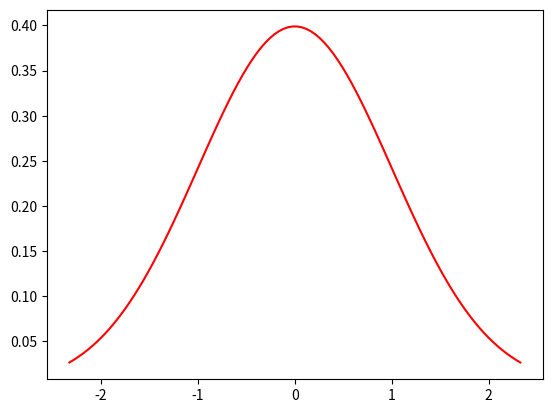
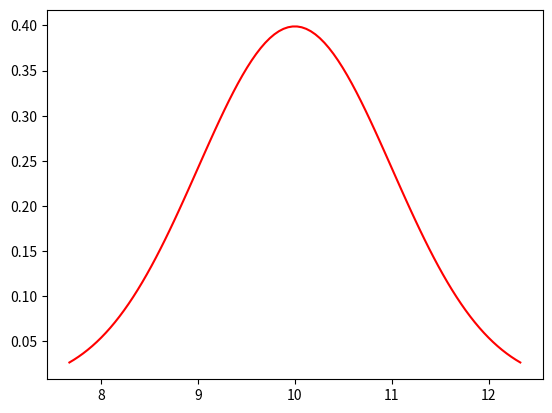
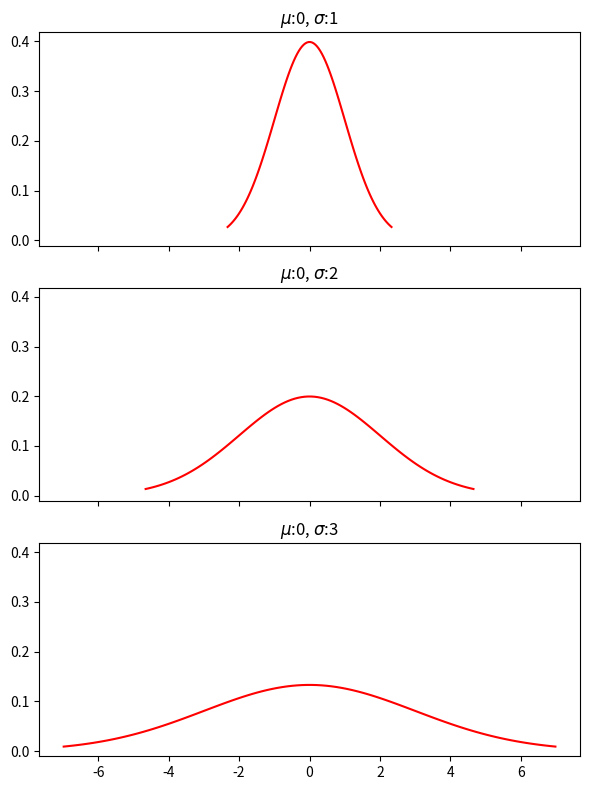
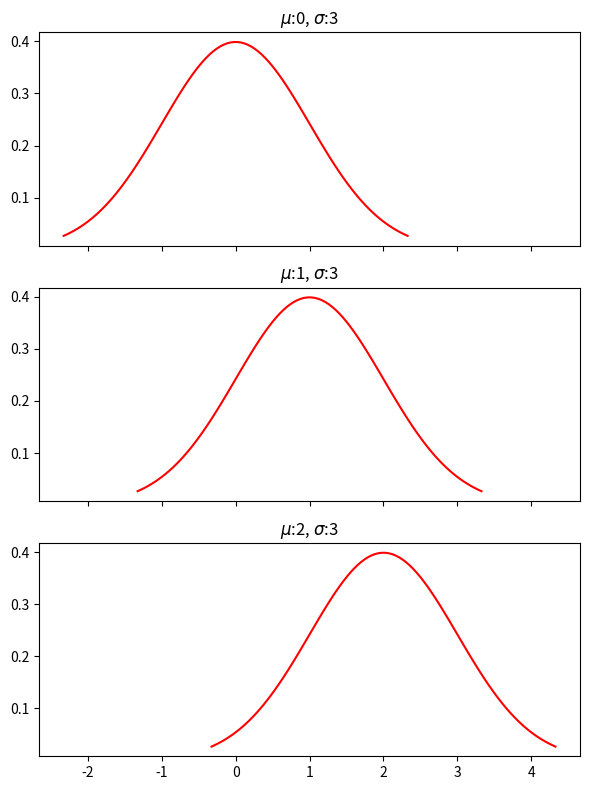
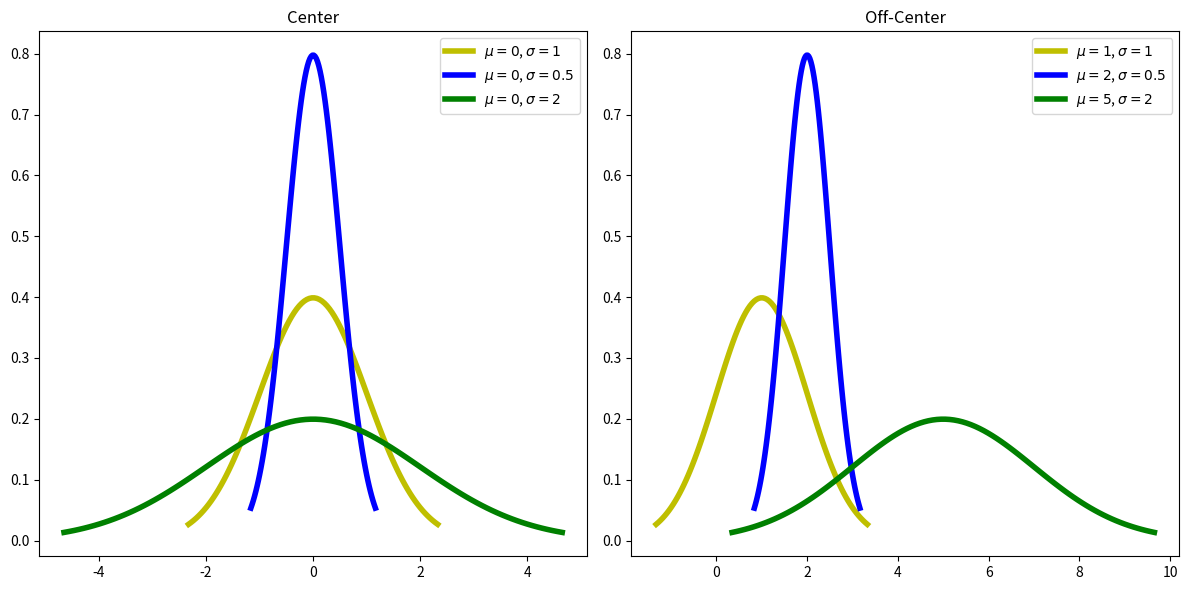
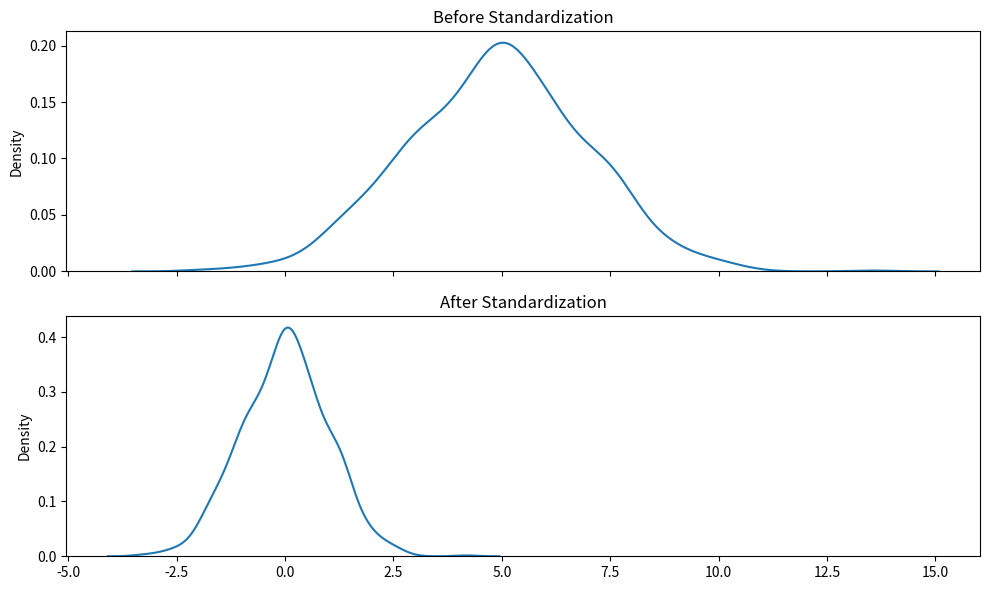
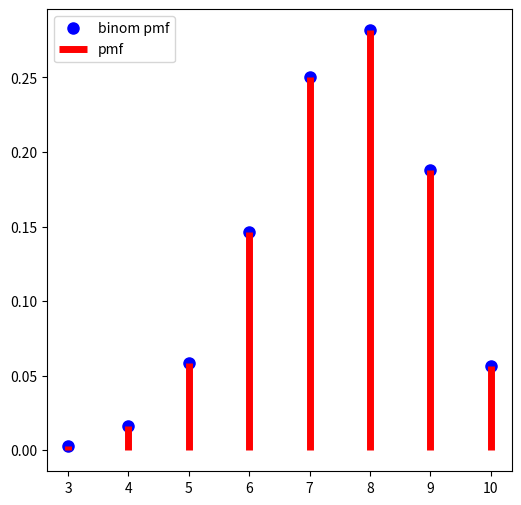
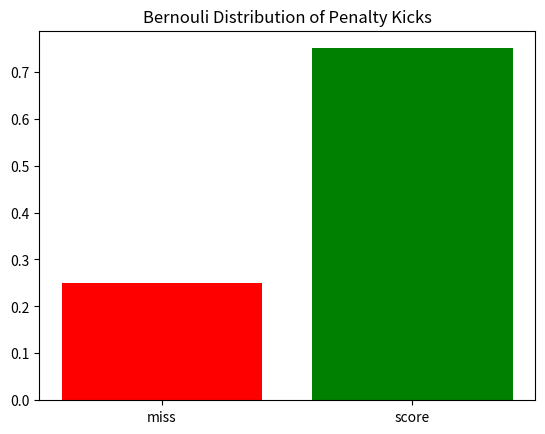
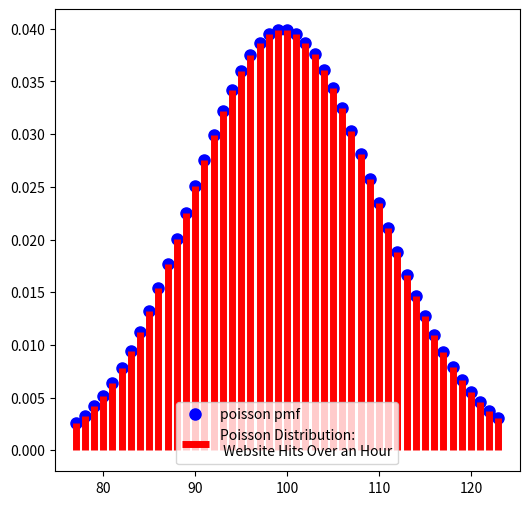
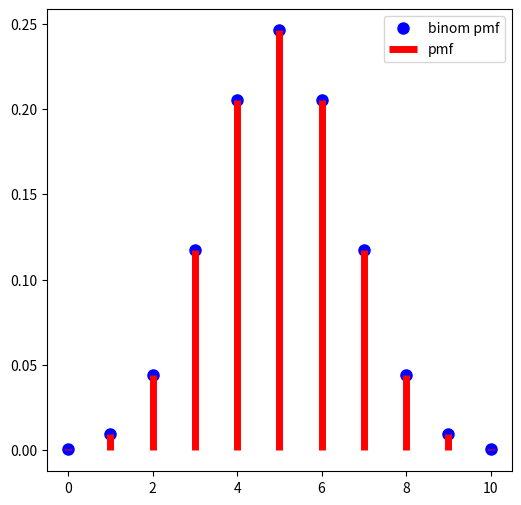
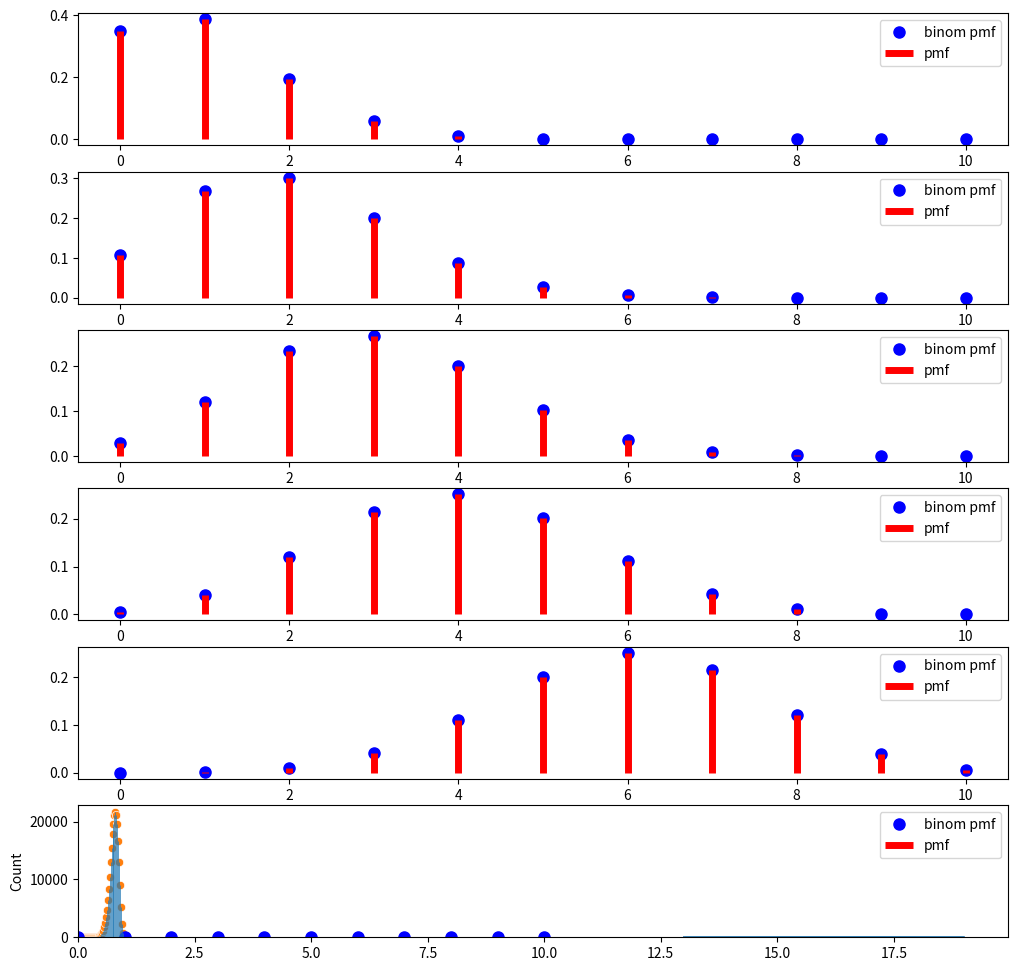

These charts were generated, in order, by the following Python code:




from scipy import stats
from matplotlib import pyplot as plt
import seaborn as sns
import numpy as np
%matplotlib inline

fig, ax = plt.subplots()

mu = 0
sigma = 1
# This defines the points along the x-axis
x = np.linspace(
        stats.norm(mu, sigma).ppf(0.01), # Start plotting here
        stats.norm(mu, sigma).ppf(0.99), # End plotting here
        100                             # Number of points
)
# The values as at x given by the normal curve (with mu & sigma)
y = stats.norm(mu,sigma).pdf(x)
ax.plot(x, y,'r-');

def plot_normal_curve(mu, sigma, ax):
    # This defines the points along the x-axis
    x = np.linspace(
            stats.norm(mu,sigma).ppf(0.01), # Start plotting here
            stats.norm(mu,sigma).ppf(0.99), # End plotting here
            100                             # Number of points
    )
    # The values as at x given by the normal curve (with mu & sigma)
    y = stats.norm(mu, sigma).pdf(x)
    ax.plot(x, y, 'r-');
    return ax

fig, ax = plt.subplots()
plot_normal_curve(mu=10, sigma=1, ax=ax)

fig, axs = plt.subplots(nrows=3, sharex=True, sharey=True, figsize=(6, 8))

for n, ax in enumerate(axs, start=1):
    # Make sigma slightly bigger each time
    sigma = n
    plot_normal_curve(mu=0, sigma=sigma, ax=ax)
    ax.set_title(f'$\mu$:{mu}, $\sigma$:{sigma}')

plt.tight_layout()

fig, axs = plt.subplots(nrows=3, sharex=True, sharey=True, figsize=(6, 8))

for n, ax in enumerate(axs):
    # Make mu slightly bigger each time
    mu = n 
    plot_normal_curve(mu=mu, sigma=1, ax=ax)
    ax.set_title(f'$\mu$:{mu}, $\sigma$:{sigma}')

plt.tight_layout()

# Function to plot multiple normal curves
def plot_normal_curves(parameters_list, ax):
    ''' Use a list of parameters (in dictionary form) to plot multiple normal 
        curves.
    '''
    for params in parameters_list:
        mu = params.get('mu')
        sigma = params.get('sigma')
        style = params.get('style','')
        # This defines the points along the x-axis
        x = np.linspace(
                stats.norm(mu, sigma).ppf(0.01), # Start plotting here
                stats.norm(mu, sigma).ppf(0.99), # End plotting here
                100                             # Number of points
        )
        # The values as at x given by the normal curve (with mu & sigma)
        y = stats.norm(mu, sigma).pdf(x)
        ax.plot(x, y, 
                style, 
                linewidth=4, 
                label=f'$\mu={mu}$, $\sigma={sigma}$');
    ax.legend()
    return ax

fig, (ax0, ax1) = plt.subplots(ncols=2, figsize=(12, 6))
 
# mean, standard deviation, graphing style
normal_curve_parameters = {
    # Normal curves centered at zero
    'center': [
        {'mu': 0, 'sigma': 1, 'style': 'y-'},
        {'mu': 0, 'sigma': 0.5, 'style': 'b-'},
        {'mu': 0, 'sigma': 2, 'style': 'g-'}
    ],
    # Same normal curves but with different means
    'off-center': [
        {'mu': 1, 'sigma': 1, 'style': 'y-'},
        {'mu': 2, 'sigma': 0.5, 'style': 'b-'},
        {'mu': 5, 'sigma': 2, 'style': 'g-'}
    ]
}

ax = plot_normal_curves(normal_curve_parameters['center'], ax0)
ax.set_title('Center')
 
    
ax = plot_normal_curves(normal_curve_parameters['off-center'], ax1)
ax.set_title('Off-Center')

# Neat output
plt.tight_layout()

# Let's transform the normal distribution centered on 5
# with a standard deviation of 2 into a standard normal

normal_dist = np.random.normal(loc=5, scale=2, size=1000)
z_dist = [(x - np.mean(normal_dist)) / np.std(normal_dist) 
          for x in normal_dist]

fig, (ax0, ax1) = plt.subplots(nrows=2, sharex=True, figsize=(10, 6))
sns.kdeplot(data=normal_dist, ax=ax0); # Older versions of seaborn have "data"
                                        # instead of "x"
ax0.set_title('Before Standardization')
sns.kdeplot(data=z_dist, ax=ax1);
ax1.set_title('After Standardization')
plt.tight_layout()









n = 10
p = 0.75
fig, ax = plt.subplots(1, 1, figsize=(6, 6))
x = np.arange(stats.binom.ppf(0.001, n, p),
              stats.binom.ppf(0.999, n, p)+1)

ax.plot(x, stats.binom.pmf(x, n, p), 'bo', ms=8, label='binom pmf')
ax.vlines(x, 0, stats.binom.pmf(x, n, p), 'r', linewidth=5,
          label='pmf')
ax.legend(loc='best');

# probability of scoring
p = 0.75

# probability of missing
q = 1 - 0.75

fig, ax = plt.subplots()
ax.bar(['miss', 'score'],[q, p], color=['red','green'])
ax.set_title('Bernouli Distribution of Penalty Kicks');

rate = 100

fig, ax = plt.subplots(1, 1, figsize=(6, 6))
x = np.arange(stats.poisson.ppf(0.01, rate),
              stats.poisson.ppf(0.99, rate))

ax.plot(x, stats.poisson(rate).pmf(x), 'bo', ms=8, label='poisson pmf')
ax.vlines(x, 0, stats.poisson(rate).pmf(x), 'r', linewidth=5,
          label='Poisson Distribution:\n Website Hits Over an Hour')
ax.legend(loc='best');

# The area under the curve up to the mean + 1sd
# would be 84% of the total area

stats.poisson.ppf(0.84, 100)

# Plot binomial for fair coin for n=10 flips
n = 10
p = 0.5
fig, ax = plt.subplots(1, 1, figsize=(6, 6))
x = np.arange(0, n+1)

ax.plot(x, stats.binom.pmf(x, n, p), 'bo', ms=8, label='binom pmf')
ax.vlines(x, 0, stats.binom.pmf(x, n, p), 'r', linewidth=5,
          label='pmf')
ax.legend(loc='best');

n = 10
ps = np.array([0.1, 0.2, 0.3, 0.4, 0.6, 0.7])
fig, axs = plt.subplots(ps.shape[0], 1, figsize=(12, 12))
x = np.arange(0, 11)

for ax, p in zip(axs, ps):
    f_x = stats.binom.pmf(x, n, p)
    ax.plot(x, f_x, 'bo', ms=8, label='binom pmf')
    ax.vlines(x, 0, f_x, 'r', linewidth=5,
              label='pmf')
    ax.legend(loc='best');

# Simulate from so many total reviews with a certain probability
def generate_reviews(n_outcomes, true_prob=0.9, n_trials=1):
    '''Success or failure → True or False
    '''
    outcomes_shape = (n_trials, n_outcomes)
    outcomes = np.random.random_sample(size=outcomes_shape) < true_prob
    return outcomes

def num_matching_our_success(N, p, n_trials): 
    # Create a trial of N reviews
    trial = generate_reviews(n_outcomes=N, true_prob=p, n_trials=n_trials)
    # Return number of successes
    success_trial = np.sum(trial, axis=1)
    return success_trial

# Number of tries in a trial (observed)
N = 20
p = 0.8

n_trials = 100
counts = num_matching_our_success(N, p, n_trials)
ax = sns.histplot(x=counts, kde=True)
ax.set_xlim(left=0)

probs = {}
# Number of tries in a trial (observed)
observed_successes, N = 16, 20

n_trials = 100_000

# Define a probability
for p in np.linspace(0, 1, 50, endpoint=False):
    # Update list: What percent matched our observation
    trial_successes = num_matching_our_success(N, p, n_trials)
    probs[p] = np.sum(trial_successes == observed_successes)
    
sns.scatterplot(x=probs.keys(),y=probs.values())
plt.vlines(probs.keys(), 0, probs.values(), linewidth=0.5)

